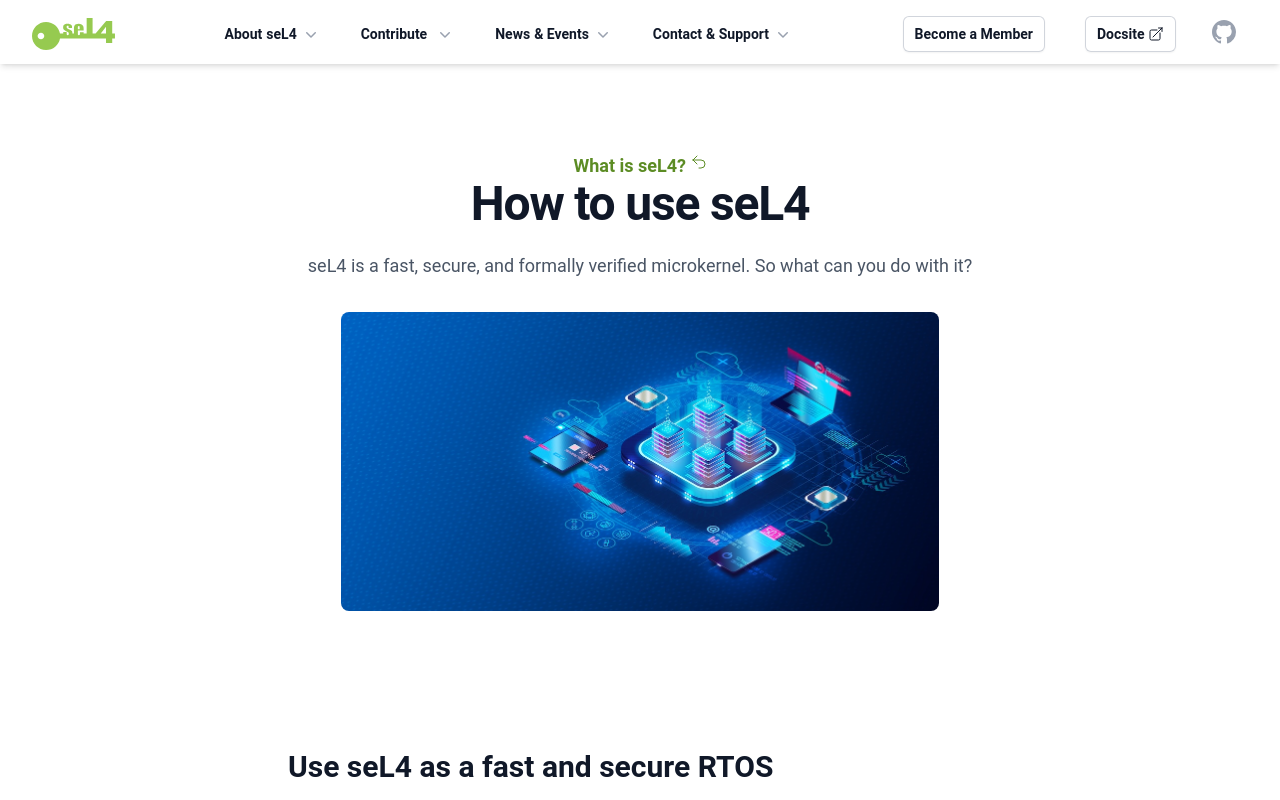

repository: seL4/website · page: About/how-to-use.html · generator: jekyll

---
SPDX-License-Identifier: CC-BY-SA-4.0
SPDX-FileCopyrightText: 2020 seL4 Project a Series of LF Projects, LLC.
title: How to use seL4
sub: '
<p>
seL4 is a fast, secure, and formally verified microkernel. So what can you do with it?
</p>'
pre: "What is seL4?"
pre_link: "./"
img: /images/server-virtualization-concept.jpg
img_class: "w-2/3 aspect-2/1 object-cover"
img_alt: "illustration of server virtualisation"
---

## Use seL4 as a fast and secure RTOS

seL4 provides fast and secure OS kernel mechanisms that you can use on otherwise
bare metal to build systems as you would with a small RTOS. You need to provide
your own drivers or adapt them from other sources, and you are free to design
your system however you want with minimal overhead and correctness guarantees
for the mechanisms that seL4 provides. You can design your system directly on
the seL4 API or use one of the [existing tools and frameworks][tools] to get
started quickly.

## Use seL4 as a Hypervisor

You can use seL4 as a hypervisor to virtualise other guest operating systems
such as Linux. Generally, you would use one of the [existing seL4 virtual
machine monitors][VMMs] for this, or write your own. You can use seL4 to
restrict resources for virtual machines, or pass them through. Most of the
virtual machine monitor code is a library component that runs in user mode. That
means, bugs in the virtual machine monitor can be contained to a single virtual
machine (VM) and cannot propagate to the rest of the system.

## Use seL4 as Hypervisor and RTOS at the same time

Since virtual machine monitors are just user space components like any others on
seL4, you can freely run native seL4 user components next to or in communication
with virtual machines. This can be an extremely powerful mix, enhancing and
controlling what virtual machines can do. For instance, you could run legacy
code in one VM, use a complex Linux driver in a separate driver VM, and connect
them via a native cryptography components and network filter. The legacy code
may still have bugs, but they cannot affect the crypto component. The complex
driver may still have bugs, but it also cannot affect the crypto component -- at
most it can provide invalid input. The legacy code might be vulnerable to buffer
overflow attacks, but the network filter could check input before it reaches any
legacy code. And the system architecture in conjunction with seL4 can guarantee
for you that the filter cannot be bypassed.

<div class="sm:w-full md:w-3/4 lg:w-2/3 my-6 mx-auto aspect-3/1">
{% svg /images/sel4-use-example.drawio.svg width="100%" %}
</div>

## Use seL4 to architect Secure Systems

You can use seL4 to build systems that have security designed-in from the ground
up. Think which security properties are the most important to guarantee. Design
the architecture of your system such that these properties are guaranteed by the
structure of the system and possibly a small number of small, trusted components
that can be thoroughly analysed or even formally verified. seL4 and verified
user-level system initialisation can give you that the architecture you have
designed is in fact the architecture that is running in your system, and that
the boundaries and communication channels of that architecture are enforced.

You can use components such as filters, sanitisers, authentication, integrity
protection, secrets store, cryptography, etc to reduce trust and analysis effort
to the places that matter. Context switching in seL4 is seriously fast -- you
can afford a lot more components and protection domains than you would in other
systems.

This leverages the strong formal verification of seL4 without needing any
specific formal verification expertise. If you do want to apply further formal
verification to the system, you can now verify small parts of the system to gain
system-global security properties.

Even without further analysis and verification, the system benefits from a
componentised security architecture by being easier to understand and
communicate about. Knowing which parts of the system are security critical and
which are not, and being sure that uncritical parts cannot destroy security
enables you to move fast *without* breaking things.

You can also leverage the formal verification of seL4 to speed up debugging and
failure analysis during development: you know the verified code didn't fail, and
isolation wasn't broken. This means you can focus your analysis on much fewer
lines of code when something goes wrong.

## Use seL4 for Cyber Retrofit

Imagine a heap of legacy code and a mandate to make it secure. Putting it behind
a firewall will not make it secure, and there is no time for rewriting it from
scratch. What can you do? Chances are that you can use seL4 for an
incremental cyber retrofit.

If the security property you need can be enforced by green-field design with the
right architecture, you likely can gradually restructure the legacy
code base into a more and more secure system. You don't need to reach that
green-field system, you only need to reach an architecture that enforces the
security property.

The first step is to put the complete legacy system into a virtual machine (VM)
running on seL4. This in itself adds no security, only some overhead, but it
serves as a starting point for incremental modularisation.

The next step is to extract and isolate coarse-grained subsystems, moving from a
system with a single VM to one with multiple communicating VMs. For instance, if
you want to protect against network attacks, you might move the network stack
into a separate VM. If there is encryption involved, that could be a separate VM
as well. Now you already have a much stronger system --- a random buffer
overflow in the rest of the code base can no longer be used to subvert the
encryption code, and neither can a code-level attack on the network stack.

<div class="w-full">
{% svg /images/retrofit.drawio.svg width="100%" %}
</div>

You could stop here, or repeat this process and refine until you have reached the
level of assurance you require. You can also start removing VMs and replacing
them with faster native seL4 components, or add filters, sanitisers, runtime
checking, monitoring, attestation, and other components into the mix to guard
input and output of legacy code bases.

This process has been used successfully to increase security for multiple
systems. It does not work for all scenarios, but when it works, it shines.

There is a [research article][retro-article] and a [slide set][retro-slides] with
more information on how this works.

## Use seL4 for Mixed Criticality

seL4 is ideally suited for mixed-criticality systems where critical code runs
next to less critical, but maybe performance hungry code on the same system.

You can use seL4's memory isolation for keeping untrusted code in check and
seL4's mixed-criticality scheduling for guaranteeing that untrusted code cannot
deny service to critical components.

## Use seL4 as the basis for your OS

seL4 is a microkernel, it is not an operating system. But you can use it as the
basis for an OS -- that is what it is designed for. There are existing OSes
that do just that: the commercial [KOS from Kry10][KOS] for dynamic
systems and the open-source [LionsOS] from UNSW for static systems.

## Use seL4 for fun and learning

There was a time when it was hard to get started with seL4. No longer.

Fire up [Microkit][devkits] and immediately get going on a simulator, or check
out the [seL4 Dev Kit][devkits] guide on how to get started with hardware.

Use seL4 to hone your embedded systems skills, hack C or Rust code in seL4 user
space, or any of the other [supported languages][languages], write something
cool, tell people about it!


[VMMs]: ../tools.html#virtualisation
[tools]: ../tools.html
[retro-article]: https://trustworthy.systems/publications/abstracts/Klein_AKMHF_18.abstract
[retro-slides]: https://trustworthy.systems/publications/papers/Kuz_19.abstract
[LionsOS]: https://lionsos.org/
[KOS]: https://www.kry10.com/#platform
[devkits]: ../tools.html#devkits
[languages]: ../tools.html#languages
